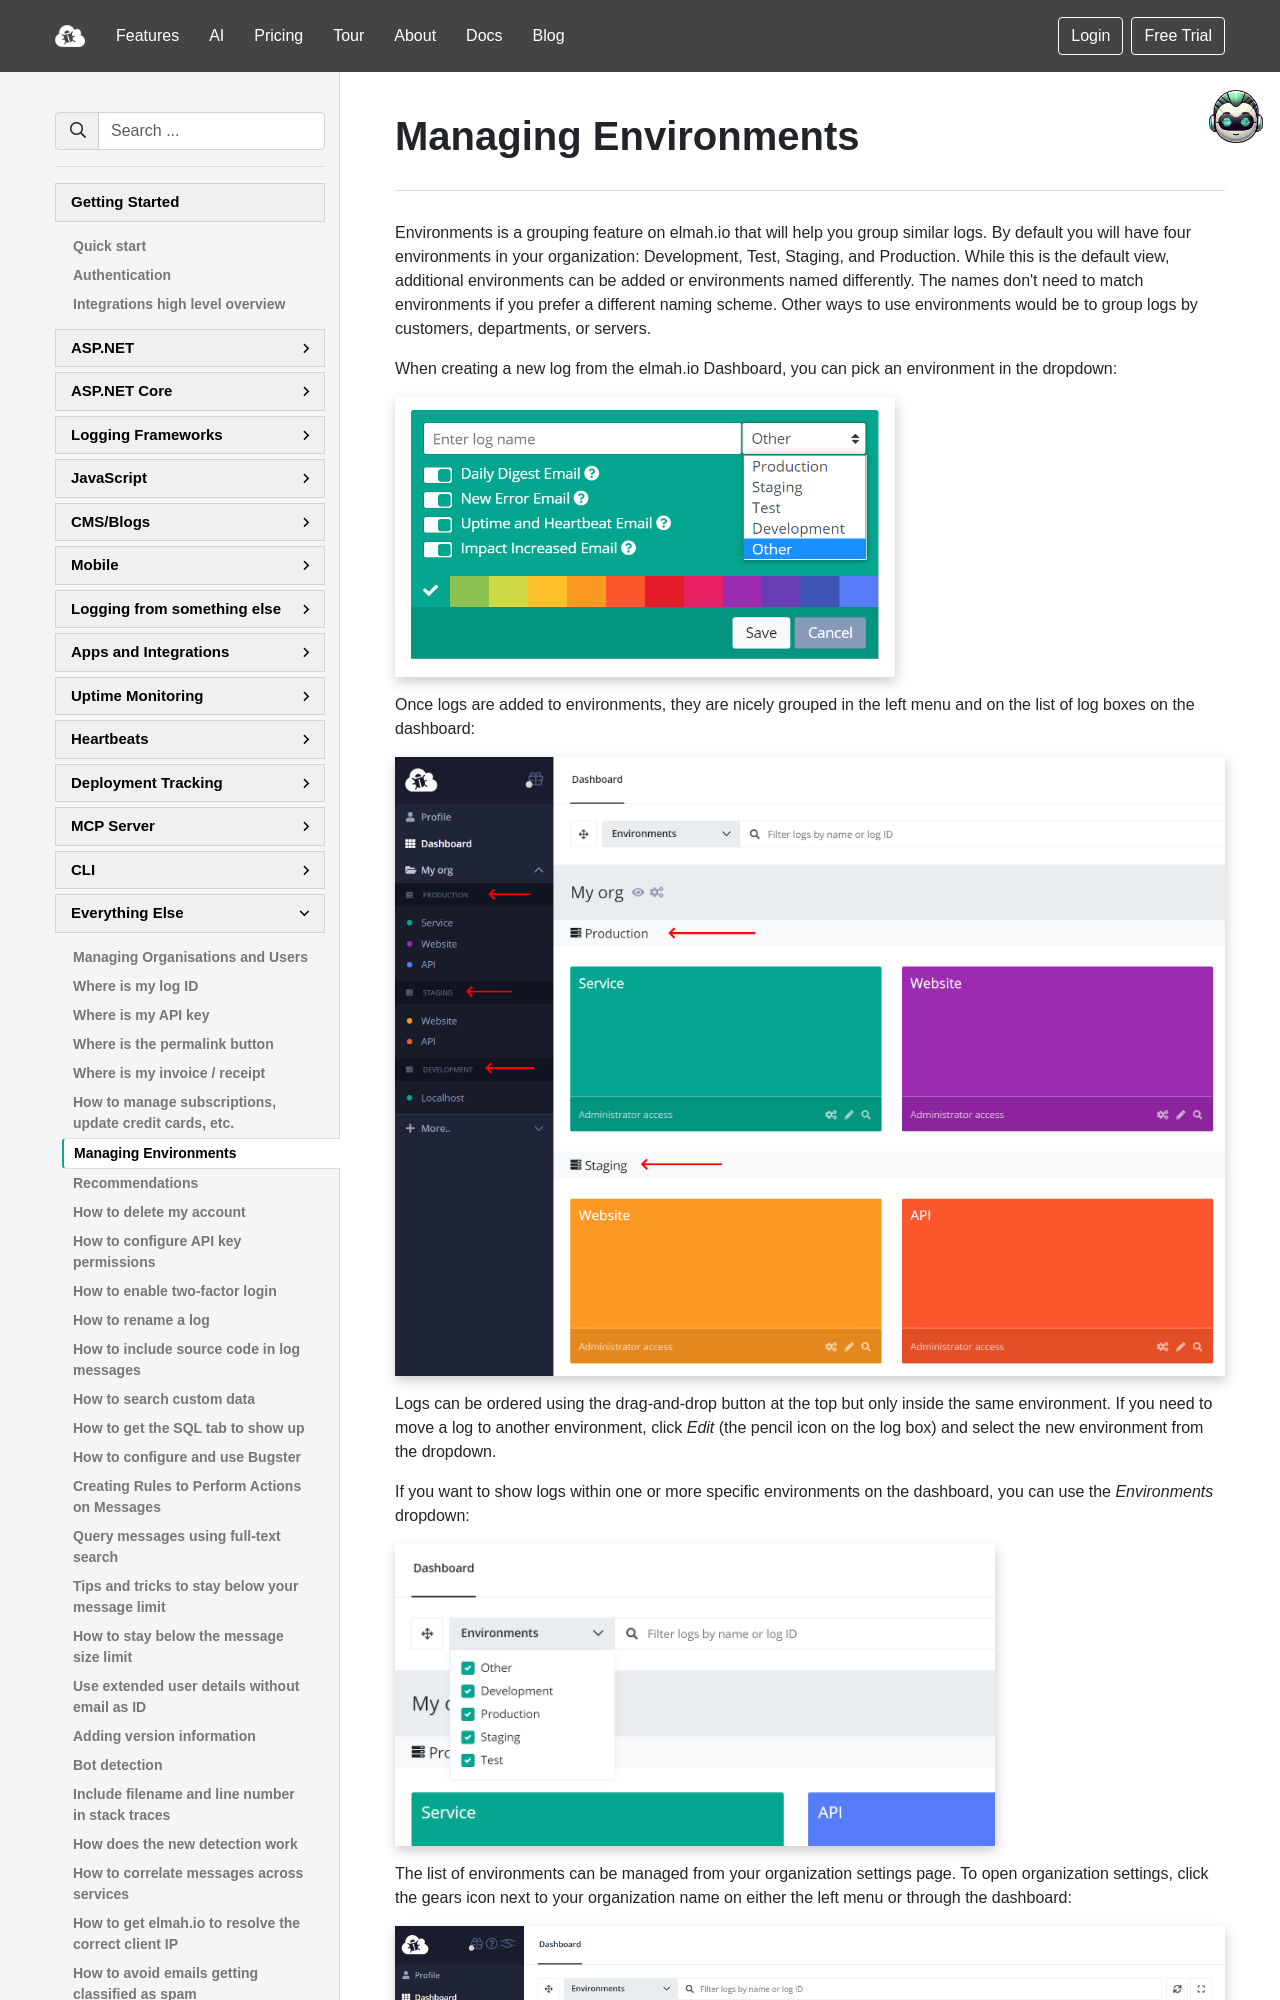

repository: elmahio/documentation · page: managing-environments/index.html · generator: mkdocs

---
title: Managing Environments
description: Environments is a grouping feature on elmah.io that will help you group similar logs together. Learn how to create custom ones and assign logs.
---

# Managing Environments

Environments is a grouping feature on elmah.io that will help you group similar logs. By default you will have four environments in your organization: Development, Test, Staging, and Production. While this is the default view, additional environments can be added or environments named differently. The names don't need to match environments if you prefer a different naming scheme. Other ways to use environments would be to group logs by customers, departments, or servers.

When creating a new log from the elmah.io Dashboard, you can pick an environment in the dropdown:

![Pick environment](images/pick-environment.png){: .image-500 }

Once logs are added to environments, they are nicely grouped in the left menu and on the list of log boxes on the dashboard:

![Environments](images/environments.png)
